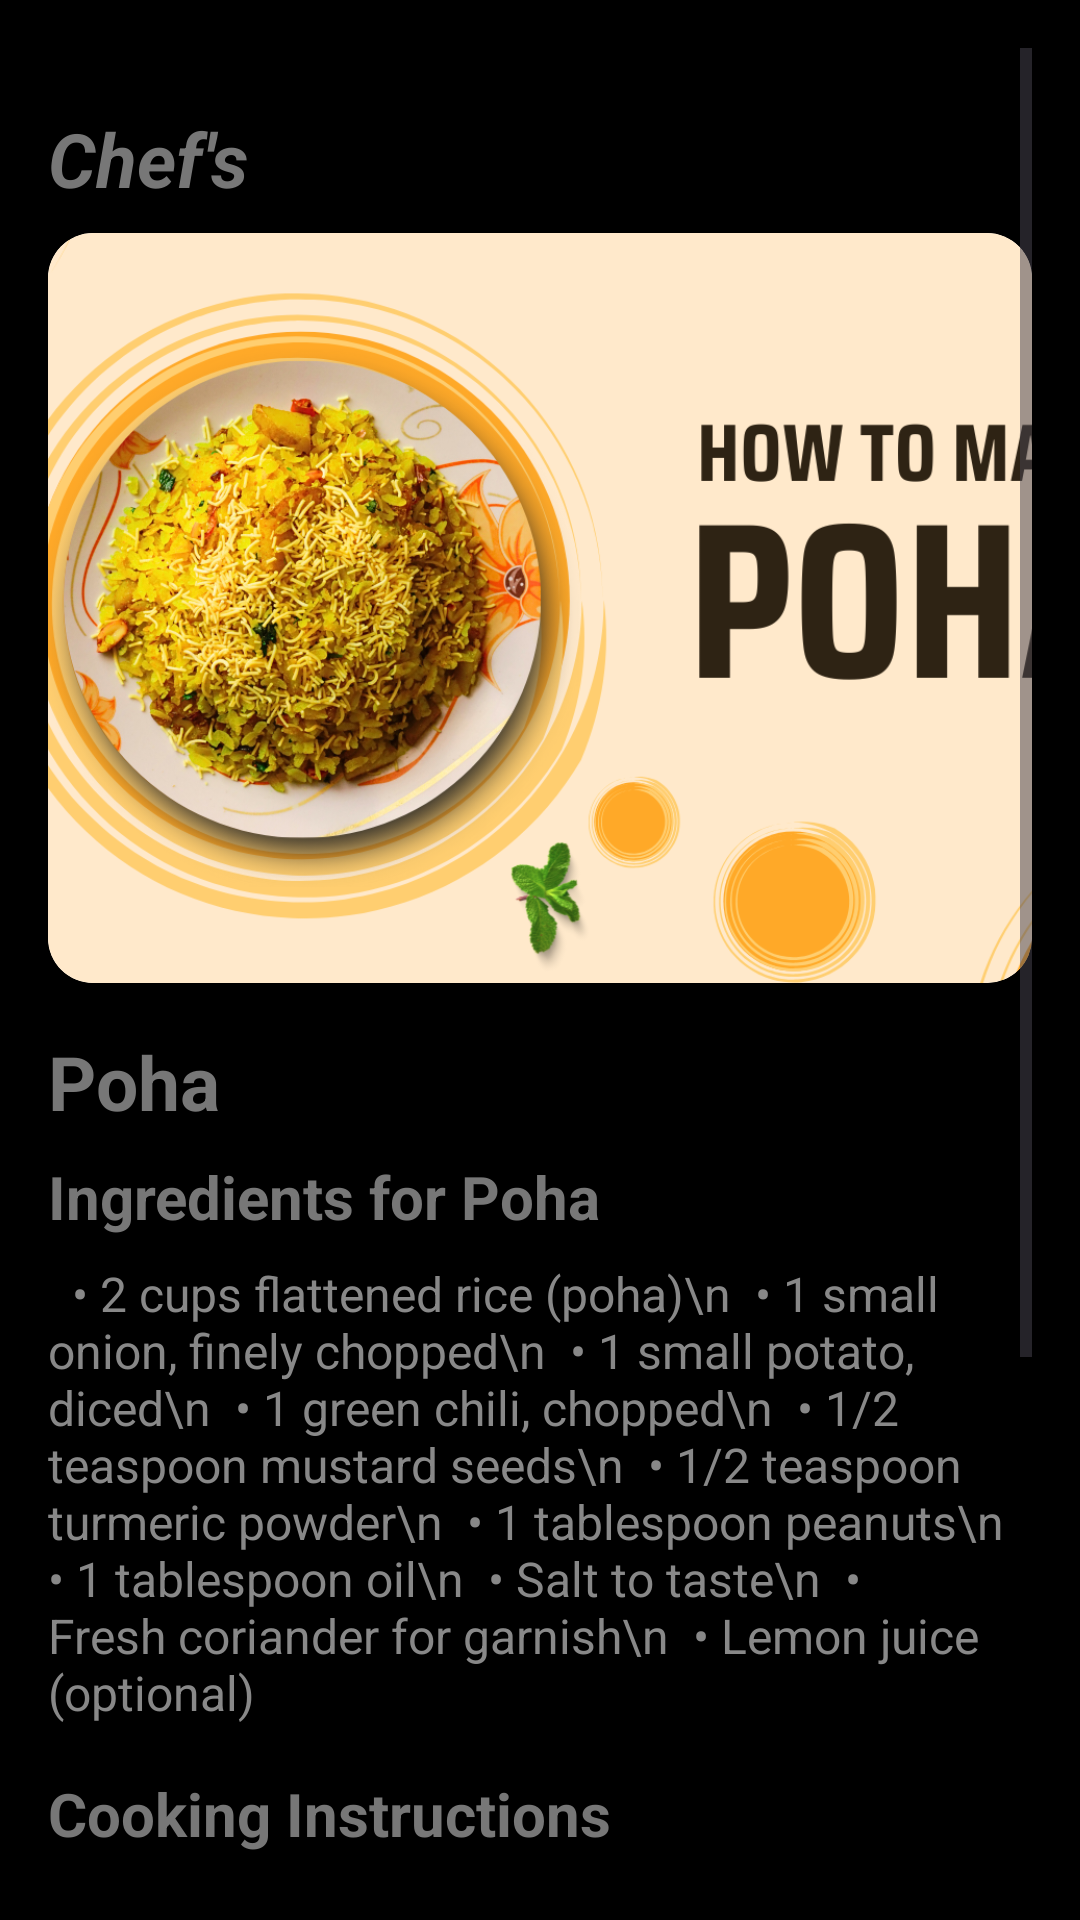

Produce the Android XML layout that renders to this screen, including the resource entries it uses.
<!-- AndroidManifest.xml: application theme Theme.Chefs -->
<!-- res/layout/activity_poha.xml -->
<?xml version="1.0" encoding="utf-8"?>
<ScrollView xmlns:android="http://schemas.android.com/apk/res/android"
    android:layout_width="match_parent"
    android:layout_height="match_parent"
    android:background="#000000"
    android:padding="16dp">

    <LinearLayout
        android:layout_width="match_parent"
        android:layout_height="wrap_content"
        android:layout_marginTop="20dp"
        android:orientation="vertical">

        <TextView
            android:id="@+id/tvPoha"
            android:layout_width="match_parent"
            android:layout_height="wrap_content"
            android:layout_marginBottom="8dp"
            android:text="Chef's"
            android:textColor="#777777"
            android:textSize="25sp"
            android:textStyle="bold|italic" />

        
        <ImageView
            android:id="@+id/imgRecipeDetail"
            android:layout_width="match_parent"
            android:layout_height="250dp"
            android:layout_marginBottom="16dp"
            android:background="@drawable/rounded_image"
            android:scaleType="centerCrop"
            android:src="@drawable/poha"
            android:clipToOutline="true" />

        
        <TextView
            android:id="@+id/tvRecipeTitle"
            android:layout_width="match_parent"
            android:layout_height="wrap_content"
            android:layout_marginBottom="8dp"
            android:text="Poha"
            android:textColor="#777777"
            android:textSize="25sp"
            android:textStyle="bold" />

        
        <TextView
            android:id="@+id/tvIngredientsHeader"
            android:layout_width="match_parent"
            android:layout_height="wrap_content"
            android:layout_marginBottom="8dp"
            android:text="Ingredients for Poha"
            android:textColor="#777777"
            android:textSize="20sp"
            android:textStyle="bold" />

        
        <TextView
            android:id="@+id/tvIngredients"
            android:layout_width="match_parent"
            android:layout_height="wrap_content"
            android:layout_marginBottom="16dp"
            android:text="  • 2 cups flattened rice (poha)\n
 • 1 small onion, finely chopped\n
 • 1 small potato, diced\n
 • 1 green chili, chopped\n
 • 1/2 teaspoon mustard seeds\n
 • 1/2 teaspoon turmeric powder\n
 • 1 tablespoon peanuts\n
 • 1 tablespoon oil\n
 • Salt to taste\n
 • Fresh coriander for garnish\n
 • Lemon juice (optional)"
            android:textColor="#888888"
            android:textSize="16sp" />

        
        <TextView
            android:id="@+id/tvCookingHeader"
            android:layout_width="match_parent"
            android:layout_height="wrap_content"
            android:layout_marginBottom="8dp"
            android:text="Cooking Instructions"
            android:textColor="#777777"
            android:textSize="20sp"
            android:textStyle="bold" />

        
        <TextView
            android:id="@+id/tvCookingInstructions"
            android:layout_width="match_parent"
            android:layout_height="wrap_content"
            android:layout_marginBottom="16dp"
            android:text="\n1. Prepare Poha:\n\n
   • Rinse poha under running water until it softens.\n
   • Drain and set aside.\n\n

2. Cook the Ingredients:\n\n
   • Heat oil in a pan, add mustard seeds and let them splutter.\n
   • Add peanuts and fry until crispy.\n
   • Add onions, potatoes, green chilies, and sauté until potatoes soften.\n\n

3. Mix Poha:\n\n
   • Add turmeric powder and salt. Stir well.\n
   • Add the softened poha and mix gently.\n
   • Cook for 2-3 minutes on low heat.\n\n

4. Serve:\n\n
   • Garnish with fresh coriander and a squeeze of lemon juice.\n
   • Serve hot with tea or yogurt."
            android:textColor="#888888"
            android:textSize="16sp" />
    </LinearLayout>
</ScrollView>
<!-- resources referenced by this layout -->
<resources>
  <!-- drawable poha: png bitmap (drawable, 590252 bytes) -->
  <!-- drawable rounded_image (drawable) -->
  <?xml version="1.0" encoding="utf-8"?>
  <shape xmlns:android="http://schemas.android.com/apk/res/android"
      android:shape="rectangle">
      <corners android:radius="15dp" />
      <solid android:color="@android:color/white"/>
  </shape>
  <style name="Theme.Chefs" parent="Theme.Material3.Light.NoActionBar">
          <item name="colorPrimary">#734C3F</item>
          <item name="colorOnPrimary">@color/white</item>
          <item name="android:statusBarColor">#000000</item>
      </style>
  <!-- not gathered from this repository: default colours our renderer supplied (Android Studio template values) -->
  <color name="white">#FFFFFFFF</color>
</resources>
